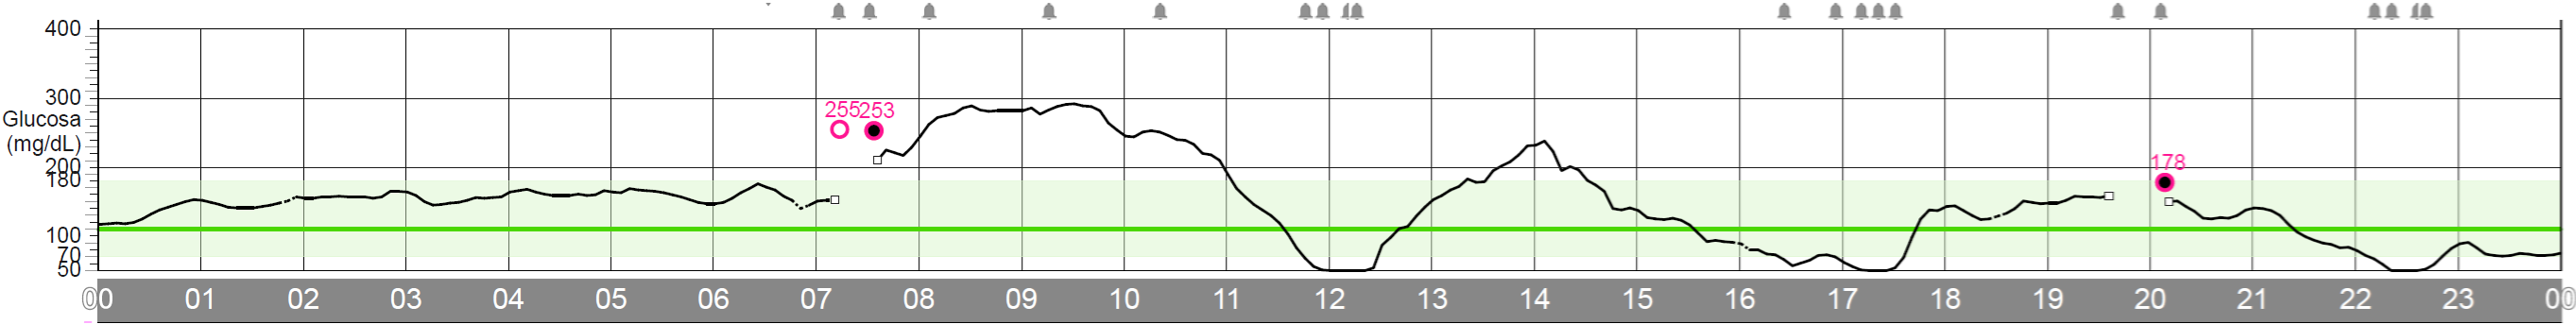

Data behind this chart, as committed beside it:
timestamp, glucose_mg_dl, interpolated, missing, at_floor
20-08-2026 00:00, 117.0, 1, 0, 0
20-08-2026 00:05, 118.0, 0, 0, 0
20-08-2026 00:10, 119.0, 0, 0, 0
20-08-2026 00:15, 118.0, 0, 0, 0
20-08-2026 00:20, 120.0, 0, 0, 0
20-08-2026 00:25, 124.0, 0, 0, 0
20-08-2026 00:30, 131.0, 0, 0, 0
20-08-2026 00:35, 137.0, 0, 0, 0
20-08-2026 00:40, 141.0, 0, 0, 0
20-08-2026 00:45, 145.0, 0, 0, 0
20-08-2026 00:50, 149.0, 0, 0, 0
20-08-2026 00:55, 153.0, 0, 0, 0
20-08-2026 01:00, 152.0, 1, 0, 0
20-08-2026 01:05, 149.0, 0, 0, 0
20-08-2026 01:10, 146.0, 0, 0, 0
20-08-2026 01:15, 143.0, 0, 0, 0
20-08-2026 01:20, 141.0, 0, 0, 0
20-08-2026 01:25, 141.0, 0, 0, 0
20-08-2026 01:30, 141.0, 0, 0, 0
20-08-2026 01:35, 143.0, 0, 0, 0
20-08-2026 01:40, 145.0, 0, 0, 0
20-08-2026 01:45, 147.0, 0, 0, 0
20-08-2026 01:50, 150.0, 0, 0, 0
20-08-2026 01:55, 156.0, 0, 0, 0
20-08-2026 02:00, 155.0, 1, 0, 0
20-08-2026 02:05, 155.0, 0, 0, 0
20-08-2026 02:10, 157.0, 0, 0, 0
20-08-2026 02:15, 157.0, 0, 0, 0
20-08-2026 02:20, 158.0, 0, 0, 0
20-08-2026 02:25, 157.0, 0, 0, 0
20-08-2026 02:30, 157.0, 0, 0, 0
20-08-2026 02:35, 157.0, 0, 0, 0
20-08-2026 02:40, 155.0, 0, 0, 0
20-08-2026 02:45, 157.0, 0, 0, 0
20-08-2026 02:50, 164.0, 0, 0, 0
20-08-2026 02:55, 165.0, 0, 0, 0
20-08-2026 03:00, 164.0, 1, 0, 0
20-08-2026 03:05, 160.0, 0, 0, 0
20-08-2026 03:10, 151.0, 0, 0, 0
20-08-2026 03:15, 146.0, 0, 0, 0
20-08-2026 03:20, 146.0, 0, 0, 0
20-08-2026 03:25, 148.0, 0, 0, 0
20-08-2026 03:30, 149.0, 0, 0, 0
20-08-2026 03:35, 151.0, 0, 0, 0
20-08-2026 03:40, 155.0, 0, 0, 0
20-08-2026 03:45, 155.0, 0, 0, 0
20-08-2026 03:50, 156.0, 0, 0, 0
20-08-2026 03:55, 157.0, 0, 0, 0
20-08-2026 04:00, 162.0, 1, 0, 0
20-08-2026 04:05, 166.0, 0, 0, 0
20-08-2026 04:10, 168.0, 0, 0, 0
20-08-2026 04:15, 165.0, 0, 0, 0
20-08-2026 04:20, 161.0, 0, 0, 0
20-08-2026 04:25, 159.0, 0, 0, 0
20-08-2026 04:30, 159.0, 0, 0, 0
20-08-2026 04:35, 159.0, 0, 0, 0
20-08-2026 04:40, 161.0, 0, 0, 0
20-08-2026 04:45, 159.0, 0, 0, 0
20-08-2026 04:50, 160.0, 0, 0, 0
20-08-2026 04:55, 165.0, 0, 0, 0
... 228 more rows
